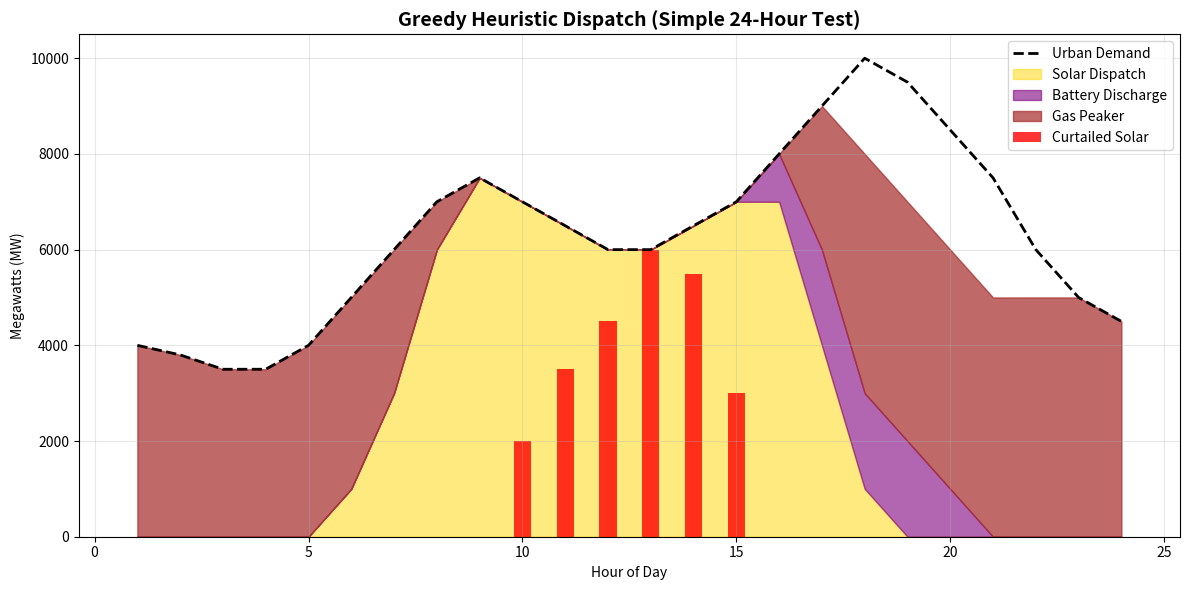

Python code for this plot:
import matplotlib.pyplot as plt

COST_GAS = 60
PENALTY_CURTAIL = 20
PENALTY_BLACKOUT = 1000

BATTERY_MAX_STORAGE = 8000
BATTERY_MAX_POWER = 2000
TRANSMISSION_LIMIT = 10000

def simple_greedy_solver(hours, solar_data, demand_data):
    current_battery_level = 0
    total_cost = 0

    saved_solar_used = []
    saved_battery_used = []
    saved_gas_used = []
    saved_curtailed = []
    
    for i in range(len(hours)):
        solar = solar_data[i]
        demand = demand_data[i]
        
        gas_used = 0
        curtailed = 0
        battery_discharged = 0
        blackout = 0
        
        if solar >= demand:
            extra_solar = solar - demand
            
            if solar > TRANSMISSION_LIMIT:
                trapped_solar = solar - TRANSMISSION_LIMIT
                extra_solar -= trapped_solar
                curtailed += trapped_solar
            
            room_in_battery = BATTERY_MAX_STORAGE - current_battery_level
            charge_amount = min(extra_solar, BATTERY_MAX_POWER, room_in_battery)
            current_battery_level += charge_amount
            
            leftover_solar = extra_solar - charge_amount
            curtailed += leftover_solar
            
            saved_solar_used.append(demand)

        else:
            power_needed = demand - solar
            saved_solar_used.append(solar)
            
            discharge_amount = min(power_needed, BATTERY_MAX_POWER, current_battery_level)
            current_battery_level -= discharge_amount
            battery_discharged = discharge_amount
            power_needed -= discharge_amount
            
            if power_needed > 0:
                gas_used = min(power_needed, 5000)
                power_needed -= gas_used
                
            if power_needed > 0:
                blackout = power_needed
                
        hour_cost = (gas_used * COST_GAS) + (curtailed * PENALTY_CURTAIL) + (blackout * PENALTY_BLACKOUT)
        total_cost += hour_cost
        
        saved_battery_used.append(battery_discharged)
        saved_gas_used.append(gas_used)
        saved_curtailed.append(curtailed)

    return total_cost, saved_solar_used, saved_battery_used, saved_gas_used, saved_curtailed


if __name__ == "__main__":
    hours = list(range(1, 25))

    demand = [4000, 3800, 3500, 3500, 4000, 5000, 6000, 7000, 7500, 7000, 6500, 6000, 
              6000, 6500, 7000, 8000, 9000, 10000, 9500, 8500, 7500, 6000, 5000, 4500]

    solar = [0, 0, 0, 0, 0, 1000, 3000, 6000, 9000, 11000, 12000, 12500, 
             12500, 12000, 10000, 7000, 4000, 1000, 0, 0, 0, 0, 0, 0]

    total_cost, solar_used, battery_used, gas_used, curtailed = simple_greedy_solver(hours, solar, demand)

    print(f"Total System Cost for 24 hours: ${total_cost:,.2f}")
    
    plt.figure(figsize=(12, 6))
    plt.plot(hours, demand, label='Urban Demand', color='black', linewidth=2, linestyle='--')
    
    plt.fill_between(hours, 0, solar_used, label='Solar Dispatch', color='gold', alpha=0.5)
    
    battery_bottom = solar_used
    battery_top = [s + b for s, b in zip(solar_used, battery_used)]
    plt.fill_between(hours, battery_bottom, battery_top, label='Battery Discharge', color='purple', alpha=0.6)
    
    gas_top = [t + g for t, g in zip(battery_top, gas_used)]
    plt.fill_between(hours, battery_top, gas_top, label='Gas Peaker', color='brown', alpha=0.7)
    
    plt.bar(hours, curtailed, label='Curtailed Solar', color='red', alpha=0.8, width=0.4)
    
    plt.title("Greedy Heuristic Dispatch (Simple 24-Hour Test)", fontsize=14, fontweight='bold')
    plt.xlabel("Hour of Day")
    plt.ylabel("Megawatts (MW)")
    plt.legend(loc='upper right')
    plt.grid(alpha=0.3)
    plt.tight_layout()
    plt.show()
